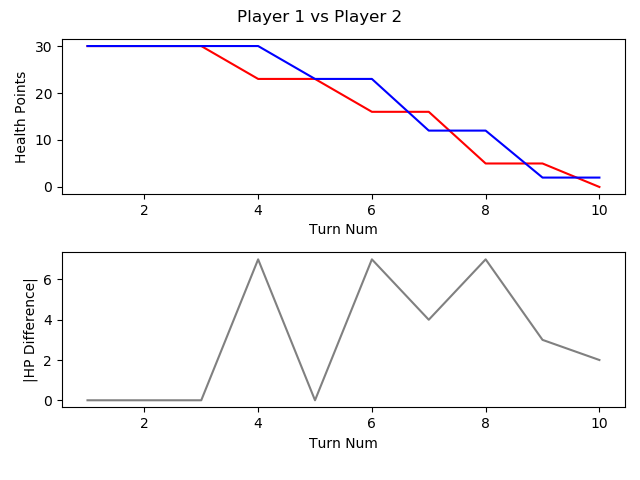

Data behind this chart, as committed beside it:
, TURN_NO, P1_HEALTH, P2_HEALTH, CURRENT_PLAYER, AMOUNTHEALEDTHISTURN, NUMATTACKSTHISTURN, NUMCARDSDRAWNTHISTURN, NUMCARDSPLAYEDTHISTURN, NUMCARDSTODRAW, NUMELEMENTALSPLAYEDLASTTURN, NUMELEMENTALSPLAYEDTHISTURN, NUMFRIENDLYMINIONSTHATATTACKEDTHISTURN, NUMFRIENDLYMINIONSTHATDIEDTHISTURN, NUMMINIONSPLAYEDTHISTURN, NUMMINIONSPLAYERKILLEDTHISTURN, NUMOPTIONSPLAYEDTHISTURN, NUMSECRETSPLAYEDTHISGAME, NUMSPELLSPLAYEDTHISGAME, NUMTIMESHEROPOWERUSEDTHISGAME, REMAININGMANA, TOTALMANASPENTTHISGAME, USEDMANATHISTURN
1, 1, 30, 30, P1 FitzVonGerald, 0, 0, 1, 0, 0, 0, 0, 0, 0, 0, 0, 0, 0, 0, 0, 1, 0, 0
2, 2, 30, 30, P2 RehHausZuckFuchs, 0, 0, 1, 3, 0, 0, 0, 0, 0, 2, 0, 3, 0, 1, 0, 0, 2, 1
3, 3, 30, 30, P1 FitzVonGerald, 0, 0, 1, 1, 0, 0, 0, 0, 0, 1, 0, 1, 0, 0, 0, 1, 1, 1
4, 4, 23, 30, P2 RehHausZuckFuchs, 0, 0, 1, 1, 0, 0, 0, 3, 0, 0, 0, 5, 0, 2, 0, 1, 3, 1
5, 5, 23, 23, P1 FitzVonGerald, 0, 0, 1, 1, 0, 0, 0, 2, 0, 0, 0, 4, 0, 0, 0, 0, 4, 3
6, 6, 16, 23, P2 RehHausZuckFuchs, 0, 0, 1, 0, 0, 0, 0, 3, 0, 0, 0, 4, 0, 2, 0, 3, 3, 0
7, 7, 16, 12, P1 FitzVonGerald, 0, 0, 1, 1, 0, 0, 0, 3, 0, 1, 0, 5, 0, 0, 0, 0, 8, 4
8, 8, 5, 12, P2 RehHausZuckFuchs, 0, 0, 1, 1, 0, 0, 0, 4, 0, 1, 0, 6, 0, 2, 0, 0, 7, 4
9, 9, 5, 2, P1 FitzVonGerald, 0, 0, 1, 2, 0, 0, 0, 4, 0, 2, 0, 6, 0, 0, 0, 0, 13, 5
10, 10, 0, 2, P2 RehHausZuckFuchs, 0, 0, 1, 0, 0, 0, 0, 2, 0, 0, 0, 2, 0, 2, 0, 5, 7, 0
